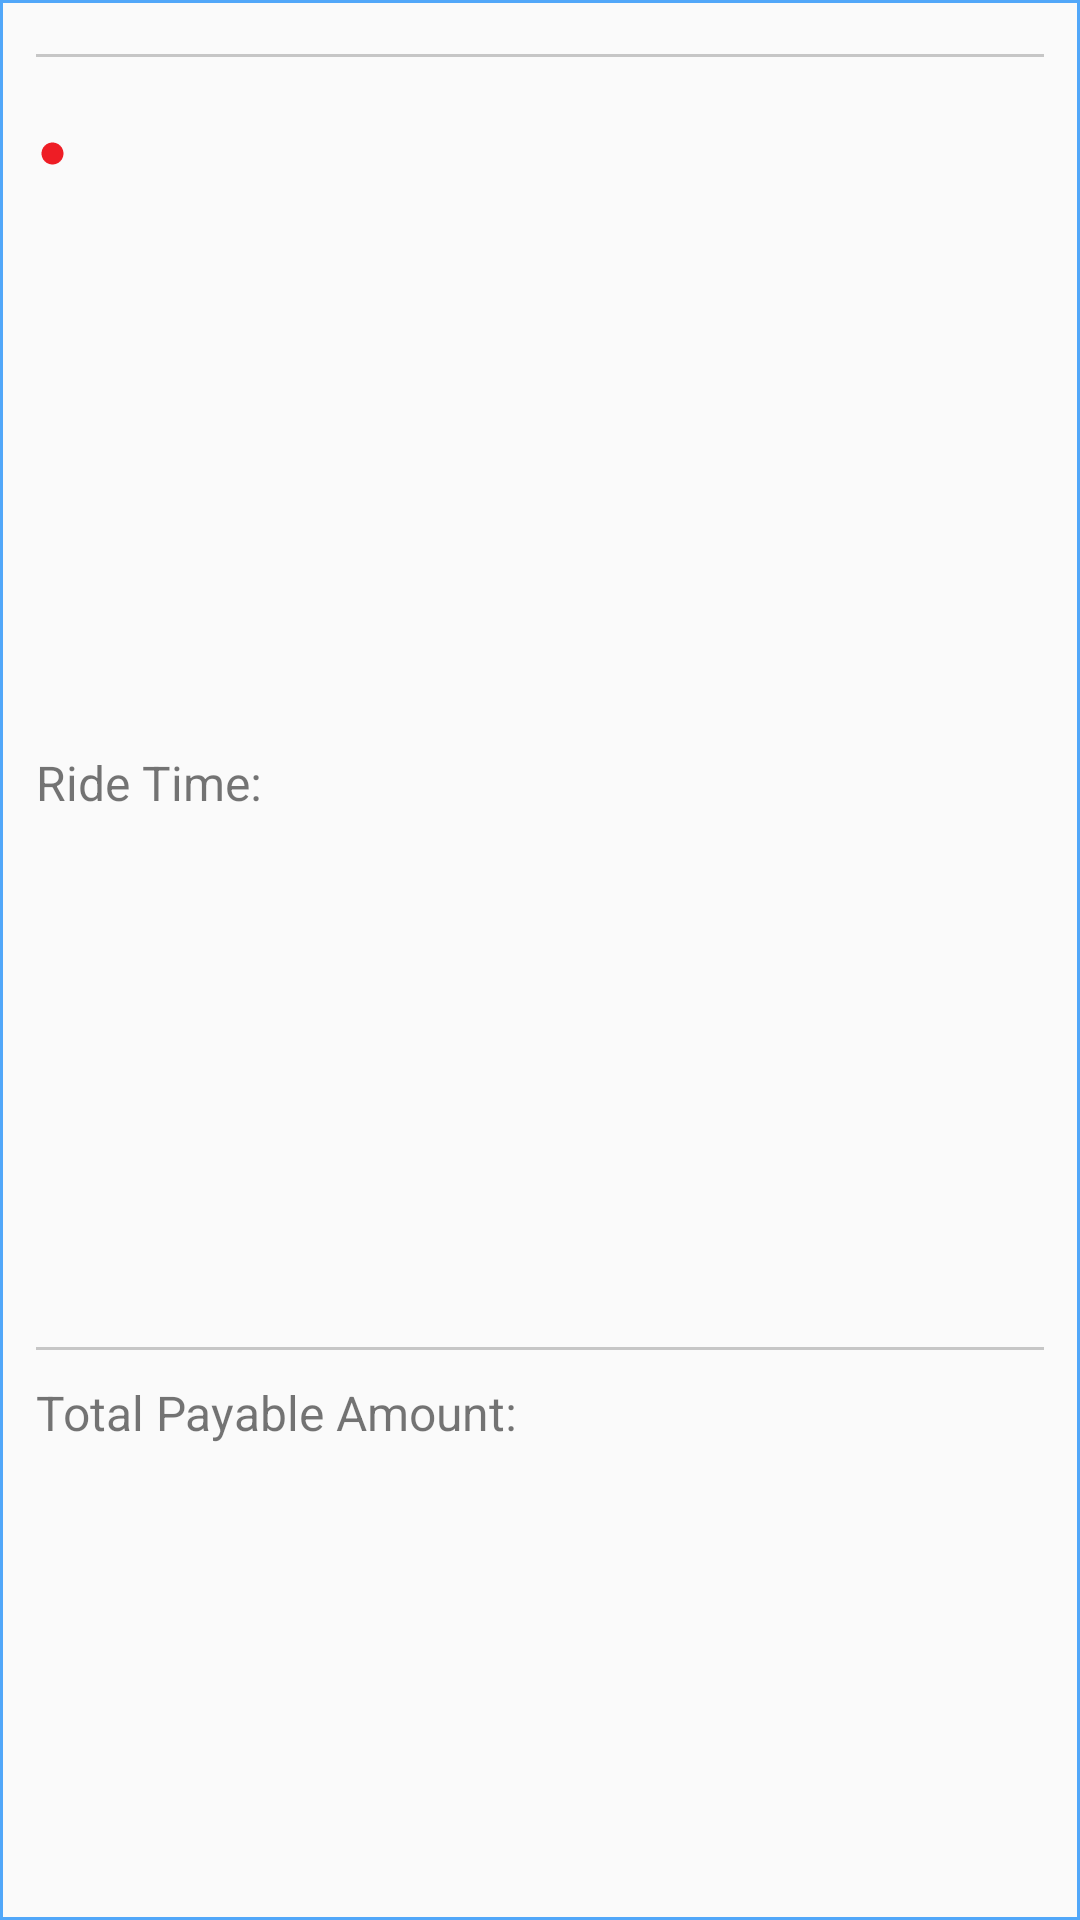

Android layout source for this screen:
<!-- AndroidManifest.xml: application theme AppTheme -->
<!-- res/layout/ride_details.xml -->
<?xml version="1.0" encoding="utf-8"?>
<LinearLayout xmlns:android="http://schemas.android.com/apk/res/android"
    android:layout_width="match_parent"
    android:layout_height="wrap_content"
    android:layout_marginEnd="16dp"
    android:layout_marginStart="16dp"
    android:layout_marginTop="10dp"
    android:background="@drawable/button_style"
    android:orientation="vertical"
    android:padding="12dp">

    <LinearLayout
        android:layout_width="match_parent"
        android:layout_height="match_parent"
        android:layout_weight="1">

        <TextView
            android:id="@+id/tv_date"
            android:layout_width="match_parent"
            android:layout_height="wrap_content"
            android:layout_weight="1"
            android:textSize="16sp" />

        <TextView
            android:id="@+id/tv_km"
            android:layout_width="match_parent"
            android:layout_height="wrap_content"
            android:layout_weight="1"
            android:textSize="16sp" />
    </LinearLayout>

    <TextView
        android:layout_width="match_parent"
        android:layout_height="1dp"
        android:layout_marginTop="6dp"
        android:background="#c6c6c6" />

    <LinearLayout
        android:layout_width="match_parent"
        android:layout_height="match_parent"
        android:layout_marginTop="10dp"
        android:layout_weight="1">

        <TextView
            android:layout_width="match_parent"
            android:layout_height="wrap_content"
            android:layout_weight="1"
            android:text="Driver name:"
            android:textSize="16sp" />

        <TextView
            android:id="@+id/tv_name"
            android:layout_width="match_parent"
            android:layout_height="wrap_content"
            android:layout_weight="1"
            android:textSize="16sp" />
    </LinearLayout>

    <LinearLayout
        android:layout_width="match_parent"
        android:layout_height="match_parent"
        android:layout_marginTop="8dp"
        android:layout_weight="1">

        <ImageView
            android:layout_width="wrap_content"
            android:layout_height="wrap_content"
            android:layout_weight="1"
            android:src="@drawable/ic_circle" />

        <TextView
            android:id="@+id/tv_address"
            android:layout_width="match_parent"
            android:layout_height="wrap_content"
            android:layout_weight="9"
            android:textSize="15sp" />
    </LinearLayout>

    <LinearLayout
        android:id="@+id/lllayout"
        android:layout_width="match_parent"
        android:layout_height="match_parent"
        android:orientation="vertical">

        <LinearLayout
            android:layout_width="match_parent"
            android:layout_height="match_parent"
            android:layout_marginTop="8dp"
            android:layout_weight="1">

            <ImageView
                android:id="@+id/iv_red_dot"
                android:layout_width="wrap_content"
                android:layout_height="wrap_content"
                android:layout_weight="1"
                android:src="@drawable/ic_red_dot" />

            <TextView
                android:id="@+id/tv_destination_address"
                android:layout_width="match_parent"
                android:layout_height="wrap_content"
                android:layout_weight="9"
                android:textSize="15sp" />
        </LinearLayout>

        <LinearLayout
            android:layout_width="match_parent"
            android:layout_height="match_parent"
            android:layout_marginTop="10dp"
            android:layout_weight="1">

            <TextView
                android:layout_width="match_parent"
                android:layout_height="wrap_content"
                android:layout_weight="1"
                android:text="Ride Time:"
                android:textSize="16sp" />

            <TextView
                android:id="@+id/tv_time"
                android:layout_width="match_parent"
                android:layout_height="wrap_content"
                android:layout_weight="1"
                android:textSize="16sp" />
        </LinearLayout>

        <TextView
            android:layout_width="match_parent"
            android:layout_height="1dp"
            android:layout_marginTop="6dp"
            android:background="#c6c6c6" />

        <LinearLayout
            android:layout_width="match_parent"
            android:layout_height="match_parent"
            android:layout_marginTop="10dp"
            android:layout_weight="1">

            <TextView
                android:layout_width="match_parent"
                android:layout_height="wrap_content"
                android:layout_weight="1"
                android:text="Total Payable Amount:"
                android:textSize="16sp" />

            <TextView
                android:id="@+id/tv_price"
                android:layout_width="match_parent"
                android:layout_height="wrap_content"
                android:layout_weight="1"
                android:textSize="16sp" />
        </LinearLayout>

    </LinearLayout>

</LinearLayout>
<!-- resources referenced by this layout -->
<resources>
  <!-- drawable button_style (drawable) -->
  <?xml version="1.0" encoding="utf-8"?>
  <shape android:shape="rectangle"
      xmlns:android="http://schemas.android.com/apk/res/android">
      <stroke
          android:width="1dp"
          android:color="#51a7f9" />
  </shape>
  <!-- drawable ic_circle (drawable) -->
  <vector xmlns:android="http://schemas.android.com/apk/res/android"
          android:width="12dp"
          android:height="12dp"
          android:viewportWidth="24.0"
          android:viewportHeight="24.0">
      <path
          android:pathData="M12,12m-8,0a8,8 0,1 1,16 0a8,8 0,1 1,-16 0"
          android:fillColor="#009a00"/>
  </vector>
  <!-- drawable ic_red_dot (drawable) -->
  <vector xmlns:android="http://schemas.android.com/apk/res/android"
          android:width="12dp"
          android:height="12dp"
          android:viewportWidth="24.0"
          android:viewportHeight="24.0">
      <path
          android:pathData="M12,12m-8,0a8,8 0,1 1,16 0a8,8 0,1 1,-16 0"
          android:fillColor="#ee1d25"/>
  </vector>
  <style name="AppTheme" parent="Theme.AppCompat.Light.NoActionBar">
          
          <item name="colorPrimary">@color/colorPrimary</item>
          <item name="colorPrimaryDark">@color/colorPrimaryDark</item>
          <item name="colorAccent">#51a7f9</item>
      </style>
  <color name="colorPrimary">#51a7f9</color>
  <color name="colorPrimaryDark">#18568c</color>
</resources>
